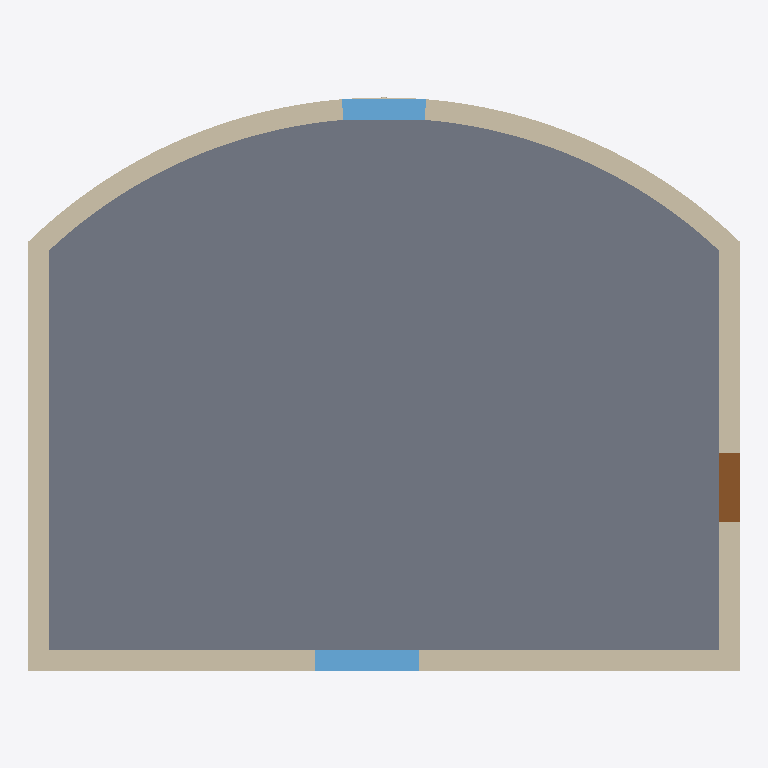
Plan cut of the same IFC building model at storey 'MM-BNK-Zemin_kat' (level 0.00 m, cut at 1.40 m), seen from above with north up, elements coloured by IFC class: 4 walls (beige), 2 windows (light blue), 1 slab (grey), 1 door (brown). Cut surfaces are drawn darker.
Extent 10.3 m × 8.3 m × 6.6 m (x, y, z). Storeys (2): MM-BNK-Zemin_kat at 0.00 m; MM-BNK-1._kat at 3.35 m. Elements (17): 8 IfcWall, 4 IfcWindow, 3 IfcSlab, 2 IfcDoor.

HEADER;
FILE_DESCRIPTION(('ViewDefinition [DesignTransferView]'),'2;1');
FILE_NAME('Eğri cepheli bina.ifc','2026-11-16T12:00:00',(''),(''),'KentOS Mimari','KentOS Mimari','');
FILE_SCHEMA(('IFC4X3'));
ENDSEC;
DATA;
#12=IFCPROJECT('2uxTKfU8klr5KhI23xRq5D',$,'Eğri cepheli bina',$,$,'Eğri cepheli bina',$,(#10),#5);
#15=IFCSITE('3yPmEM48klsPPicw6_ypKk',$,'MM-SAH-Parsel',$,$,#14,$,$,.ELEMENT.,$,$,$,$,$);
#18=IFCBUILDING('0$u382g8kltjUjxoA2ToaF',$,'MM-BNA-Eğri_cepheli_bina',$,$,#17,$,'Eğri cepheli bina',.ELEMENT.,$,$,$);
#28=IFCBUILDINGSTOREY('1PgpDO88klfGdVM9eRowva',$,'MM-BNK-Zemin_kat',$,$,#27,$,'Zemin kat',.ELEMENT.,0.0);
#36=IFCBUILDINGSTOREY('0a5hwTw8kljCsZKnncLue7',$,'MM-BNK-1._kat',$,$,#35,$,'1. kat',.ELEMENT.,3.35);
#254=IFCSLAB('01alMXW75m08000000000H',$,'MM-DSM-Döşeme',$,$,#239,#253,'0192f5a1-8071-7000-8000-000000000011',.FLOOR.);
#104=IFCWALL('01alMXW75m080000000003',$,'MM-DVR',$,$,#95,#103,'0192f5a1-8071-7000-8000-000000000003',.STANDARD.);
#57=IFCWALL('01alMXW75m080000000001',$,'MM-DVR',$,$,#45,#56,'0192f5a1-8071-7000-8000-000000000001',.STANDARD.);
#129=IFCWALL('01alMXW75m080000000004',$,'MM-DVR',$,$,#117,#128,'0192f5a1-8071-7000-8000-000000000004',.STANDARD.);
#82=IFCWALL('01alMXW75m080000000002',$,'MM-DVR',$,$,#70,#81,'0192f5a1-8071-7000-8000-000000000002',.STANDARD.);
#325=IFCWINDOW('01alMXW75m080000000005',$,'MM-PNC-P01',$,$,#313,#324,'P01',1.2000000000000002,1.5,.WINDOW.,$,$);
#359=IFCWINDOW('01alMXW75m080000000007',$,'MM-PNC-P02',$,$,#347,#358,'P02',1.2000000000000002,1.2,.WINDOW.,$,$);
#342=IFCDOOR('01alMXW75m080000000006',$,'MM-KAP-K01',$,$,#330,#341,'K01',2.1,1.0,.DOOR.,$,$);
ENDSEC;
